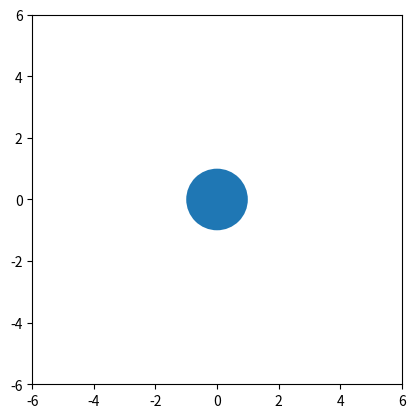

The matplotlib source for this figure:
"""
Animation: Scaling a circle fixed at the origin
"""

from matplotlib import pyplot as plt
from matplotlib.animation import FuncAnimation
from matplotlib.animation import FFMpegWriter
from matplotlib.patches import Circle

# Shape and simulation parameters
dt = 0.01               # Simulation timestep (s)
radius = 1              # Current radius value
d_radius = 1            # Rate of change (units/s)
radius_log = [radius]   # Array to keep track of simulation data

# Scale the circle to its max and min size, logging the radius at each timestep
while radius < 5:
    radius += dt * d_radius
    radius_log.append(radius)
# Change direction
d_radius = -d_radius
while radius > 1:
    radius += dt * d_radius
    radius_log.append(radius)

# Initialize the plot
fig, ax = plt.subplots()
ax.axis('scaled')
ax.axis([-6, 6, -6, 6])

# Create and add a circle patch to the axis
patch = Circle((0, 0), radius=radius_log[0])
ax.add_patch(patch)

# Animation function to update and return the patch at each frame
def animate(i):
    patch.radius = radius_log[i]
    return patch,

# Specify the animation parameters and call animate
ani = FuncAnimation(fig,
    animate,
    frames=len(radius_log),     # Total number of frames in the animation
    interval=int(1000 * dt),    # Set the length of each frame (milliseconds)
    blit=True,                  # Only update patches that have changed (more efficient)
    repeat=False)               # Only play the animation once

# Play the animation
plt.show()

# Uncomment to save the animation to a local file
# ani.save('/path/to/save/animation.mp4', writer=FFMpegWriter(fps=int(1/dt)))
